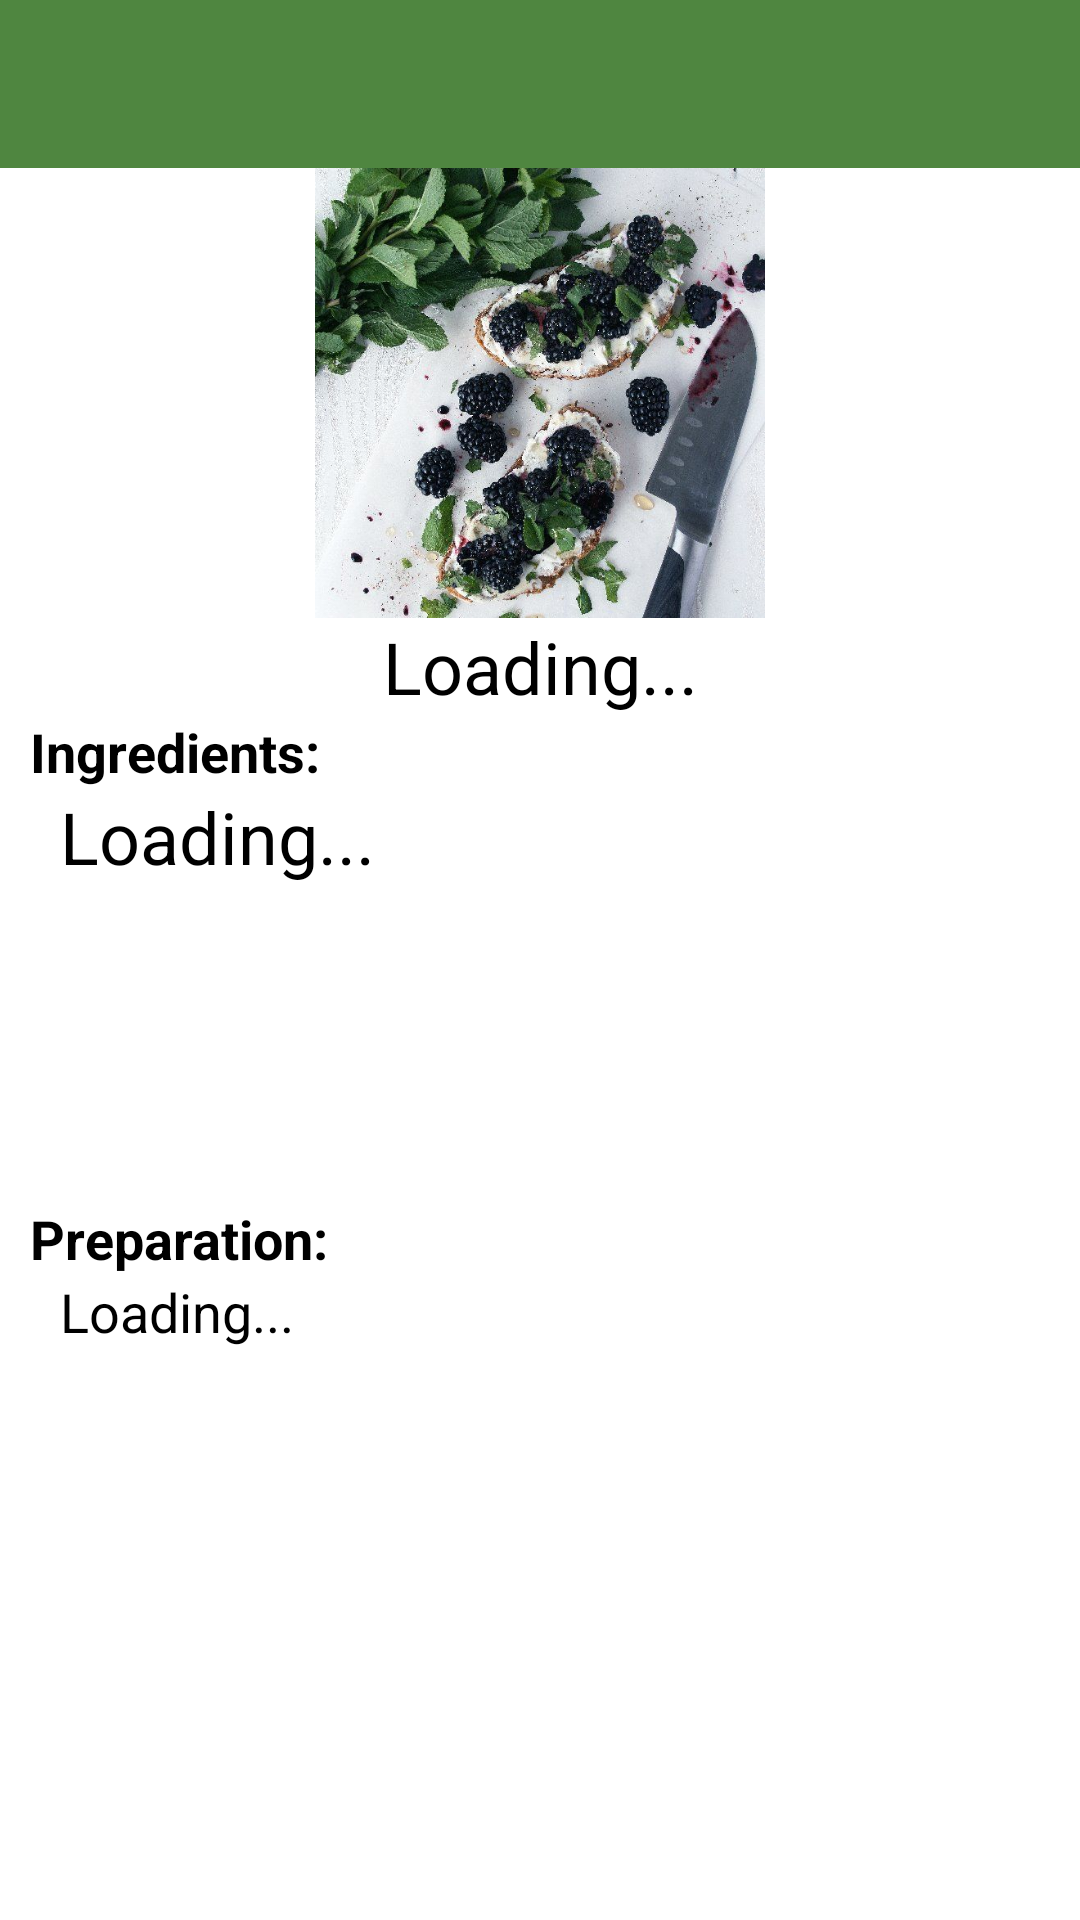

Android layout source for this screen:
<!-- AndroidManifest.xml: application theme AppTheme -->
<!-- res/layout/activity_recipe_display.xml -->
<?xml version="1.0" encoding="utf-8"?>
<LinearLayout xmlns:android="http://schemas.android.com/apk/res/android"
    xmlns:app="http://schemas.android.com/apk/res-auto"
    android:orientation="vertical" android:layout_width="match_parent"
    android:layout_height="match_parent">

    <include
        layout="@layout/drawer_layout"
        android:layout_width="match_parent"
        android:layout_height="wrap_content"/>

    <ImageView
        android:id="@+id/ivRecipeThumb"
        android:layout_width="match_parent"
        android:layout_height="150dp"
        app:srcCompat="@drawable/colors__" />

    <TextView
        android:id="@+id/tvRecipeName"
        android:layout_width="match_parent"
        android:layout_height="wrap_content"
        android:text="Loading..."
        android:textAlignment="center"
        android:textColor="@android:color/black"
        android:textSize="24sp" />

    <TextView
        android:id="@+id/tvIngredientsTitle"
        android:layout_width="wrap_content"
        android:layout_height="wrap_content"
        android:text="Ingredients:"
        android:textColor="@android:color/black"
        android:paddingLeft="10dp"
        android:paddingRight="10dp"
        android:textSize="18sp"
        android:textStyle="bold" />

    <ScrollView
        android:layout_width="match_parent"
        android:layout_height="138dp">

        <LinearLayout
            android:layout_width="match_parent"
            android:layout_height="wrap_content"
            android:paddingLeft="20dp"
            android:paddingRight="20dp"
            android:orientation="vertical" >

            <TextView
                android:id="@+id/tvIngredientList"
                android:layout_width="match_parent"
                android:layout_height="wrap_content"
                android:text="Loading..."
                android:textColor="@android:color/black"
                android:textSize="24sp" />
        </LinearLayout>
    </ScrollView>

    <TextView
        android:id="@+id/tvPreparationTitle"
        android:layout_width="wrap_content"
        android:layout_height="wrap_content"
        android:text="Preparation:"
        android:textColor="@android:color/black"
        android:paddingLeft="10dp"
        android:paddingRight="10dp"
        android:textSize="18sp"
        android:textStyle="bold" />

    <ScrollView
        android:layout_width="match_parent"
        android:layout_height="match_parent">

        <LinearLayout
            android:layout_width="match_parent"
            android:layout_height="wrap_content"
            android:paddingLeft="20dp"
            android:paddingRight="20dp"
            android:orientation="vertical" >

            <TextView
                android:id="@+id/tvPreparationList"
                android:layout_width="match_parent"
                android:layout_height="wrap_content"
                android:text="Loading..."
                android:textColor="@android:color/black"
                android:textSize="18sp" />
        </LinearLayout>
    </ScrollView>
</LinearLayout>
<!-- res/layout/drawer_layout.xml (included above) -->
<?xml version="1.0" encoding="utf-8"?>
<LinearLayout xmlns:android="http://schemas.android.com/apk/res/android"
    xmlns:app="http://schemas.android.com/apk/res-auto"
    android:orientation="vertical" android:layout_width="match_parent"
    android:layout_height="match_parent">

    <android.support.v7.widget.Toolbar
        xmlns:android="http://schemas.android.com/apk/res/android"
        android:id="@+id/toolbar"
        android:minHeight="?attr/actionBarSize"
        android:layout_width="match_parent"
        android:layout_height="wrap_content"
        android:background="?attr/colorPrimary"
        android:theme="@style/ToolbarTheme"
        app:titleTextAppearance="@style/Toolbar.TitleText"
        app:popupTheme="@style/ThemeOverlay.AppCompat.Light"
        app:contentInsetLeft="0dp"
        app:contentInsetStart="0dp">
    </android.support.v7.widget.Toolbar>

</LinearLayout>
<!-- resources referenced by this layout -->
<resources>
  <!-- drawable colors__: jpg bitmap (drawable, 94739 bytes) -->
  <style name="Toolbar.TitleText" parent="TextAppearance.Widget.AppCompat.Toolbar.Title">
          <item name="android:textSize">21sp</item>
          <item name="android:textStyle">italic</item>
      </style>
  <style name="ToolbarTheme" parent="@style/ThemeOverlay.AppCompat.Dark.ActionBar">
          
          <item name="android:textColorPrimary">@android:color/white</item>
          
          <item name="actionMenuTextColor">@android:color/holo_green_light</item>
          
          <item name="colorAccent">@color/cursorAccent</item>
          
          <item name="colorControlNormal">@color/cursorAccent</item>
          
          <item name="colorControlActivated">@color/controlActivated</item>
          
          <item name="colorControlHighlight">@color/controlActivated</item>
  
          
  
          <item name="selectableItemBackground">?android:selectableItemBackground</item>
          <item name="selectableItemBackgroundBorderless">?android:selectableItemBackground</item>
  
      </style>
  <style name="AppTheme" parent="Theme.AppCompat.Light.NoActionBar">
          
          <item name="colorPrimary">@color/colorPrimary</item>
          <item name="colorPrimaryDark">@color/colorPrimaryDark</item>
          <item name="colorAccent">@color/colorAccent</item>
          <item name="android:windowBackground">@mipmap/pantry_background_faded</item>
  
      </style>
  <color name="cursorAccent">#543693</color>
  <color name="controlActivated">#543693</color>
  <color name="colorPrimary">#4f8640</color>
  <color name="colorPrimaryDark">#94bb8f</color>
  <color name="colorAccent">#4f8640</color>
</resources>
